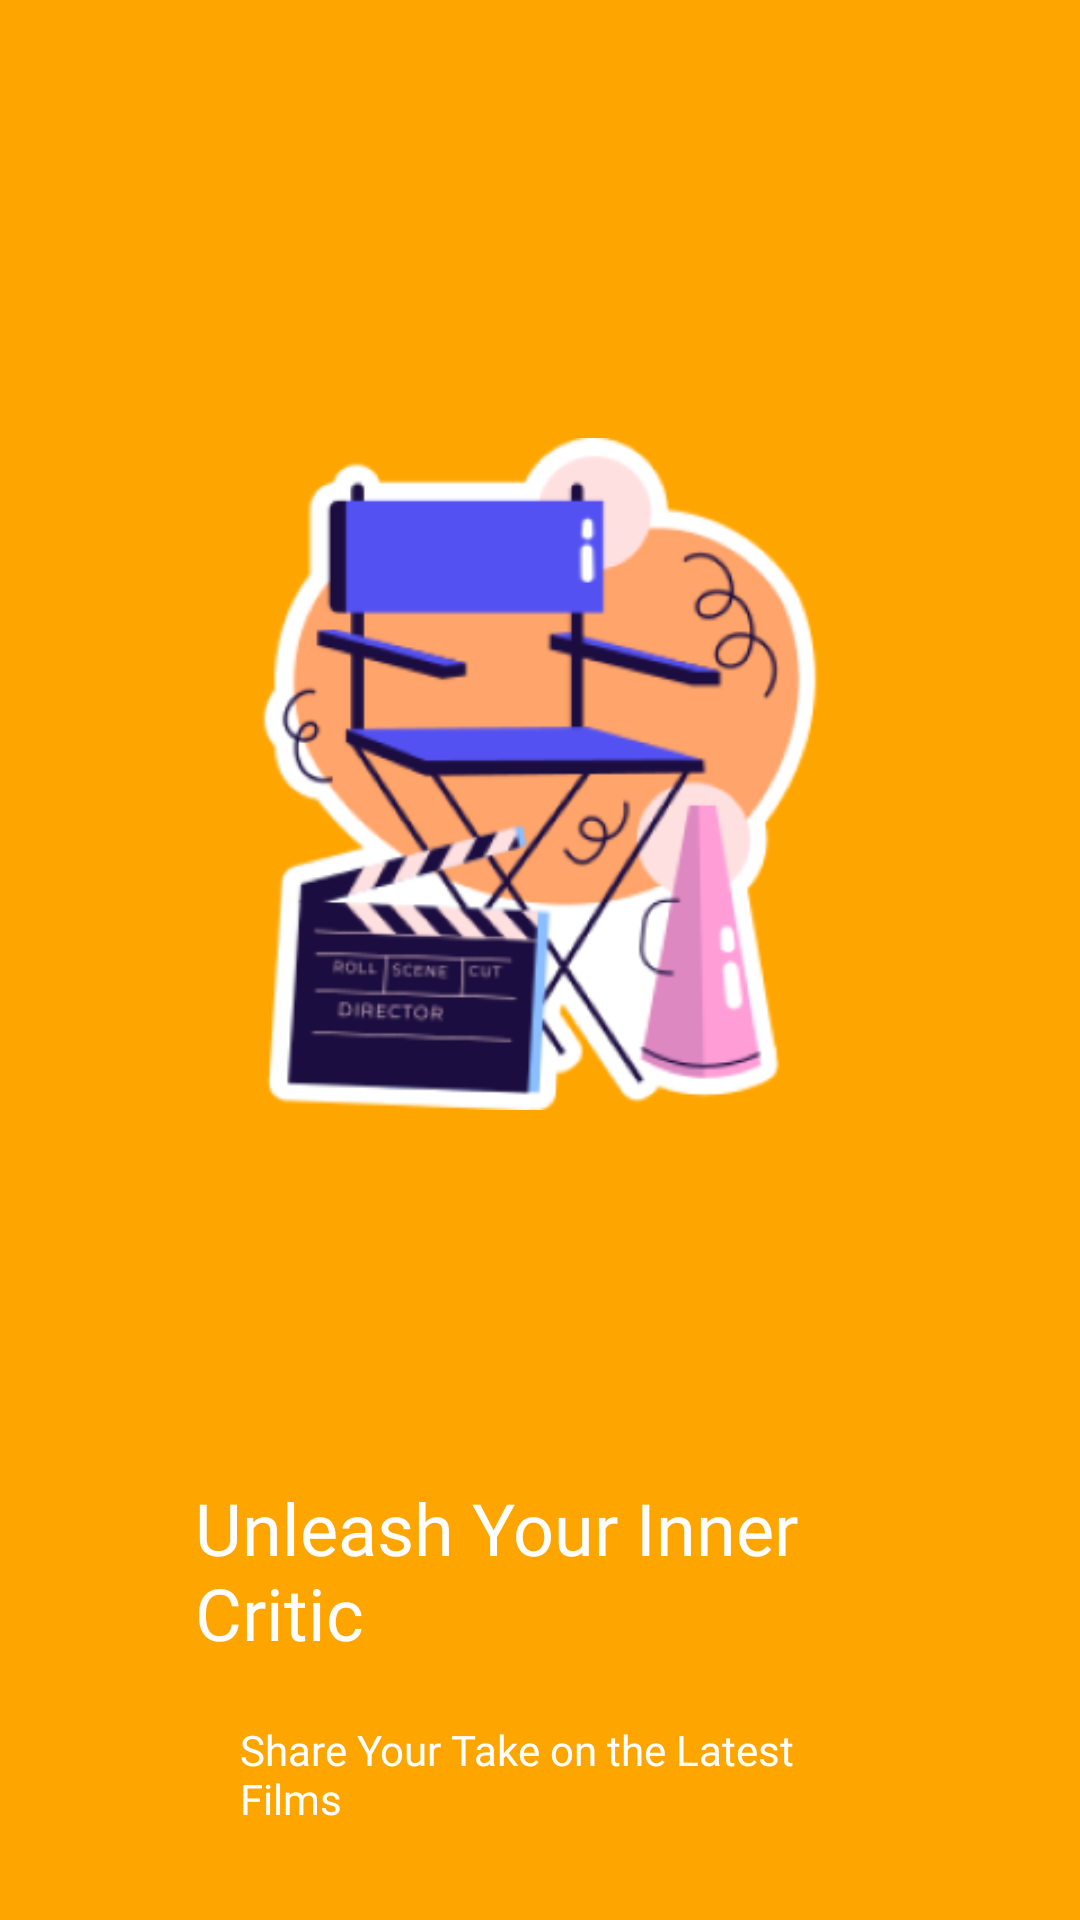

Here is an Android app screen rendered from its layout file. Give the layout XML and the strings, colors and styles it references.
<!-- AndroidManifest.xml: application theme Theme.CritiqueIt -->
<!-- res/layout/activity_main.xml -->
<RelativeLayout xmlns:android="http://schemas.android.com/apk/res/android"
    android:id="@+id/root_layout"
    android:layout_width="match_parent"
    android:layout_height="match_parent"
    android:background="#FFA500"
    android:gravity="center">

    

    

    

    

    <ImageView
        android:id="@+id/screen_one"
        android:layout_width="270dp"
        android:layout_height="270dp"
        android:layout_alignParentStart="true"
        android:layout_alignParentTop="true"
        android:layout_alignParentEnd="true"
        android:layout_marginStart="68dp"
        android:layout_marginTop="123dp"
        android:layout_marginEnd="68dp"
        android:contentDescription="@string/screen_one"
        android:src="@drawable/image" />

    <TextView
        android:id="@+id/app_title"
        android:layout_width="wrap_content"
        android:layout_height="wrap_content"
        android:layout_below="@id/screen_one"
        android:layout_alignParentStart="true"
        android:layout_alignParentEnd="true"
        android:layout_marginStart="65dp"
        android:layout_marginTop="100dp"
        android:layout_marginEnd="65dp"
        android:fontFamily="@font/irish_grover"
        android:text="@string/unleash_your_inner_critic"
        android:textColor="#FFFFFF"
        android:textSize="24sp" />

    <TextView
        android:id="@+id/app_subtitle"
        android:layout_width="wrap_content"
        android:layout_height="wrap_content"
        android:layout_below="@id/app_title"
        android:layout_alignParentStart="true"
        android:layout_alignParentEnd="true"
        android:layout_marginStart="80dp"
        android:layout_marginTop="20dp"
        android:layout_marginEnd="80dp"
        android:fontFamily="@font/inter"
        android:text="@string/share_your_take_on_the_latest_films"
        android:textColor="#FFFFFF"
        android:textSize="14sp" />

    <LinearLayout
        android:id="@+id/dots_layout"
        android:layout_width="wrap_content"
        android:layout_height="wrap_content"
        android:layout_alignParentStart="true"
        android:layout_alignParentEnd="true"
        android:layout_alignParentBottom="true"
        android:layout_marginStart="182dp"
        android:layout_marginEnd="190dp"
        android:layout_marginBottom="38dp"
        android:orientation="horizontal">
        
        <ImageView
            android:layout_width="10dp"
            android:layout_height="10dp"
            android:layout_margin="5dp"
            android:src="@drawable/ellipse_four" />

        <ImageView
            android:layout_width="10dp"
            android:layout_height="10dp"
            android:layout_margin="5dp"
            android:src="@drawable/ellipse_three" />
    </LinearLayout>

</RelativeLayout>
<!-- resources referenced by this layout -->
<resources>
  <!-- drawable image: png bitmap (drawable, 47840 bytes) -->
  <string name="screen_one">Screen One</string>
  <string name="share_your_take_on_the_latest_films">Share Your Take on the Latest Films</string>
  <string name="unleash_your_inner_critic">Unleash Your Inner Critic</string>
  <style name="Theme.CritiqueIt" parent="Theme.MaterialComponents.DayNight.NoActionBar">
          
          <item name="colorPrimary">@color/purple_500</item>
          <item name="colorPrimaryVariant">@color/purple_700</item>
          <item name="colorOnPrimary">@color/white</item>
          
          <item name="colorSecondary">@color/teal_200</item>
          <item name="colorSecondaryVariant">@color/teal_700</item>
          <item name="colorOnSecondary">@color/black</item>
          
          <item name="android:statusBarColor">?attr/colorPrimaryVariant</item>
          
  
          <item name="android:windowBackground">@color/backgroundColor</item>
  
      </style>
  <color name="purple_500">#FFA500</color>
  <color name="purple_700">#FFA500</color>
  <color name="white">#FFFFFFFF</color>
  <color name="teal_200">#FF03DAC5</color>
  <color name="teal_700">#FF018786</color>
  <color name="black">#FF000000</color>
  <color name="backgroundColor">#FFFFFFFF</color>
</resources>
